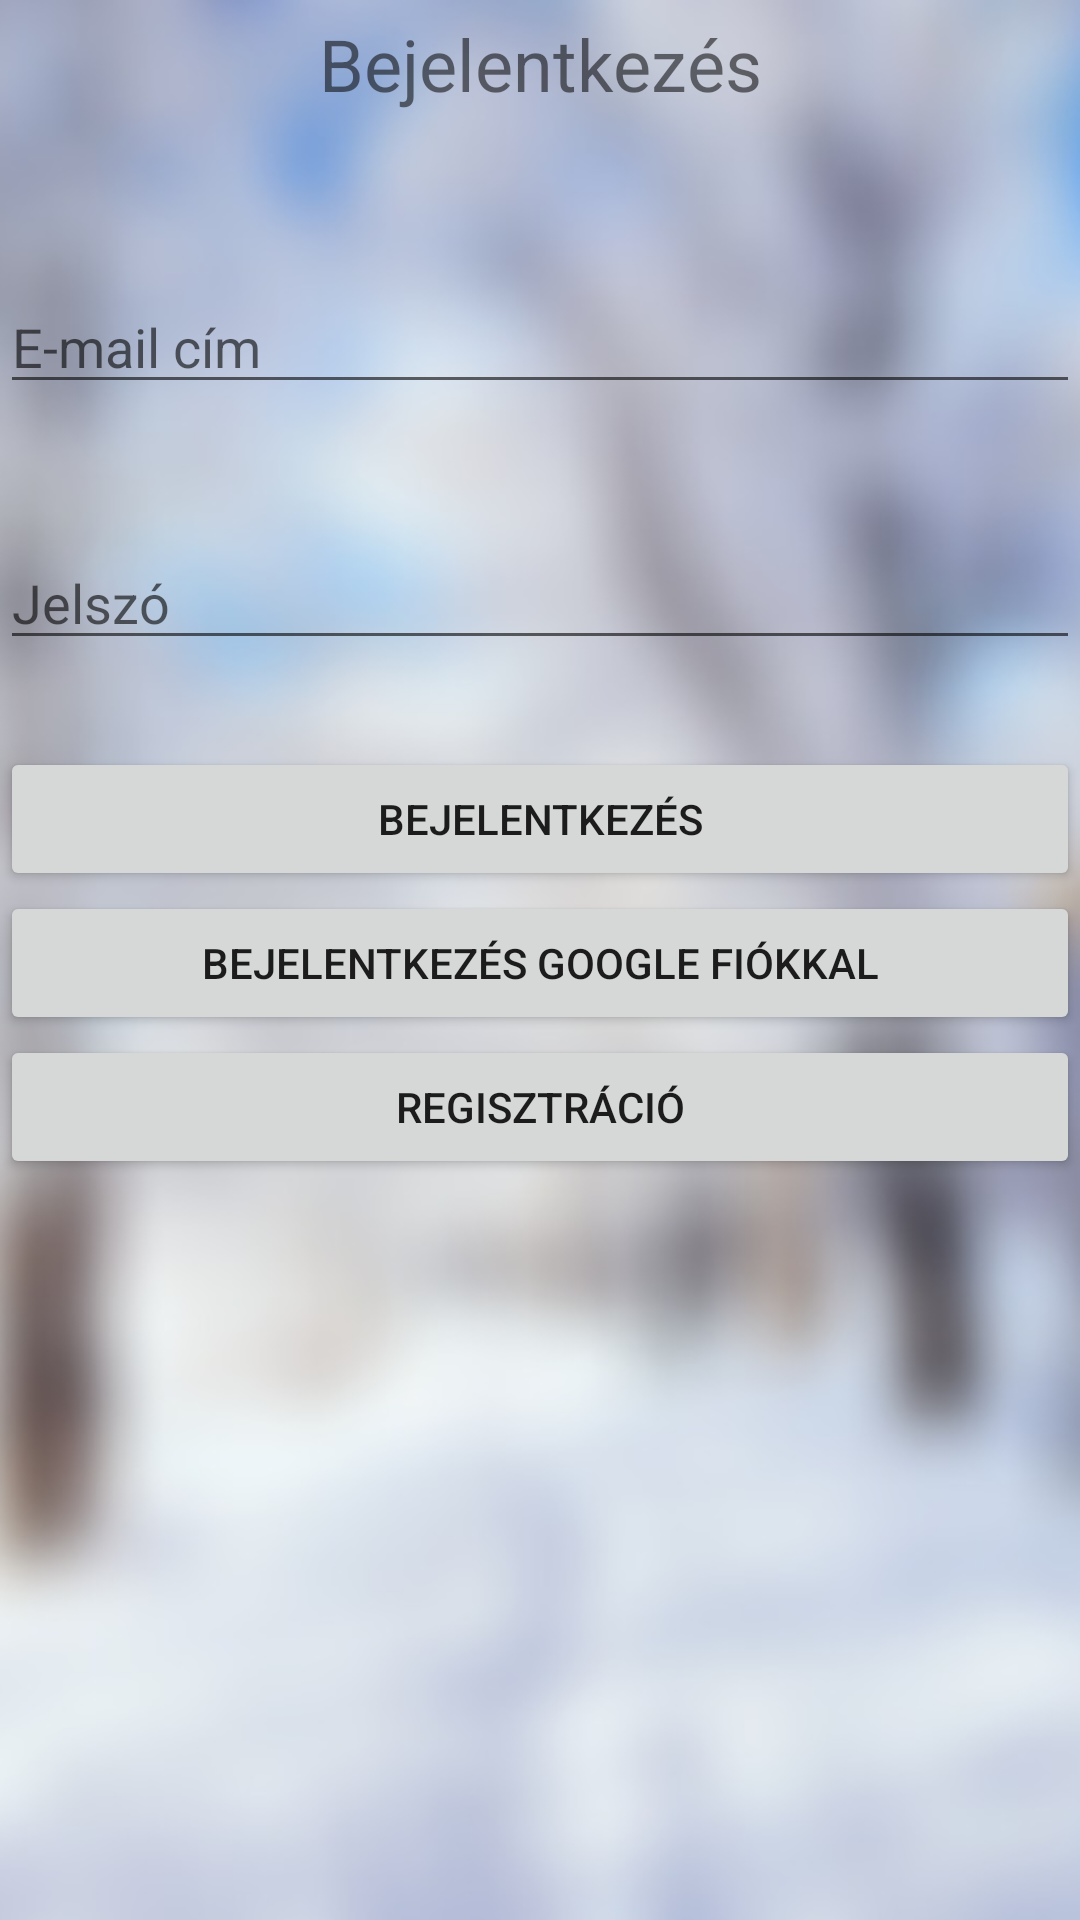

This screen was rendered from an Android layout file. Write that file and the resources it references.
<!-- AndroidManifest.xml: application theme Theme.MobileProject -->
<!-- res/layout/activity_main.xml -->
<?xml version="1.0" encoding="utf-8"?>
<androidx.constraintlayout.widget.ConstraintLayout xmlns:android="http://schemas.android.com/apk/res/android"
    xmlns:app="http://schemas.android.com/apk/res-auto"
    xmlns:tools="http://schemas.android.com/tools"
    android:layout_width="match_parent"
    android:layout_height="match_parent"
    tools:context=".MainActivity">

    <ImageView
        android:id="@+id/imageView"
        android:layout_width="wrap_content"
        android:layout_height="wrap_content"
        android:scaleType="centerCrop"
        app:layout_constraintBottom_toBottomOf="parent"
        app:layout_constraintEnd_toEndOf="parent"
        app:layout_constraintStart_toStartOf="parent"
        app:layout_constraintTop_toTopOf="parent"
        android:src="@drawable/image"/>

    <TextView
        android:id="@+id/registrationTextView"
        android:layout_width="match_parent"
        android:layout_height="wrap_content"
        android:layout_alignParentStart="true"
        android:layout_alignParentEnd="true"
        android:layout_marginLeft="@dimen/default_margin_side"
        android:layout_marginTop="5dp"
        android:layout_marginRight="@dimen/default_margin_side"
        android:text="@string/login"
        android:textAlignment="center"
        android:textSize="24sp"
        app:layout_constraintEnd_toEndOf="parent"
        app:layout_constraintHorizontal_bias="0.526"
        app:layout_constraintStart_toStartOf="parent"
        app:layout_constraintTop_toTopOf="parent" />

    <EditText
        android:id="@+id/editTextUserName"
        android:layout_width="match_parent"
        android:layout_height="wrap_content"
        android:layout_marginLeft="@dimen/default_margin_side"
        android:layout_marginRight="@dimen/default_margin_side"
        android:ems="10"
        android:hint="@string/email_address"
        android:inputType="textEmailAddress"
        app:layout_constraintBottom_toBottomOf="parent"
        app:layout_constraintEnd_toEndOf="parent"
        app:layout_constraintHorizontal_bias="0.0"
        app:layout_constraintStart_toStartOf="parent"
        app:layout_constraintTop_toBottomOf="@+id/registrationTextView"
        app:layout_constraintVertical_bias="0.100" />

    <EditText
        android:id="@+id/editTextPassword"
        android:layout_width="match_parent"
        android:layout_height="wrap_content"
        android:layout_marginLeft="@dimen/default_margin_side"
        android:layout_marginRight="@dimen/default_margin_side"
        android:layout_marginBottom="150dp"
        android:ems="10"
        android:hint="@string/password"
        android:inputType="textPassword"
        app:layout_constraintBottom_toBottomOf="parent"
        app:layout_constraintTop_toBottomOf="@+id/editTextUserName"
        app:layout_constraintVertical_bias="0.140"
        tools:layout_editor_absoluteX="16dp" />

    <Button
        android:id="@+id/loginButton"
        android:layout_width="0dp"
        android:layout_height="wrap_content"
        android:layout_marginLeft="@dimen/default_margin_side"
        android:layout_marginRight="@dimen/default_margin_side"
        android:text="@string/login"
        android:onClick="login"
        app:layout_constraintBottom_toBottomOf="parent"
        app:layout_constraintEnd_toEndOf="parent"
        app:layout_constraintHorizontal_bias="1.0"
        app:layout_constraintStart_toStartOf="parent"
        app:layout_constraintTop_toBottomOf="@+id/editTextPassword"
        app:layout_constraintVertical_bias="0.078" />

    <Button
        android:id="@+id/googleSignInButton"
        android:layout_width="0dp"
        android:layout_height="wrap_content"
        android:layout_marginLeft="@dimen/default_margin_side"
        android:layout_marginRight="@dimen/default_margin_side"
        android:layout_marginTop="0dp"
        android:onClick="loginWithGoogle"
        android:text="@string/loginWithGoogle"
        app:layout_constraintEnd_toEndOf="parent"
        app:layout_constraintHorizontal_bias="0.0"
        app:layout_constraintStart_toStartOf="parent"
        app:layout_constraintTop_toBottomOf="@+id/loginButton" />

    <Button
        android:id="@+id/registerButton"
        android:layout_width="0dp"
        android:layout_height="wrap_content"
        android:layout_marginLeft="@dimen/default_margin_side"
        android:layout_marginRight="@dimen/default_margin_side"
        android:onClick="register"
        android:text="@string/registration"
        app:layout_constraintBottom_toBottomOf="parent"
        app:layout_constraintEnd_toEndOf="parent"
        app:layout_constraintHorizontal_bias="0.0"
        app:layout_constraintStart_toStartOf="parent"
        app:layout_constraintTop_toBottomOf="@+id/googleSignInButton"
        app:layout_constraintVertical_bias="0" />

</androidx.constraintlayout.widget.ConstraintLayout>
<!-- resources referenced by this layout -->
<resources>
  <!-- drawable image: jpg bitmap (drawable, 76811 bytes) -->
  <string name="email_address">E-mail cím</string>
  <string name="login">Bejelentkezés</string>
  <string name="loginWithGoogle">Bejelentkezés google fiókkal</string>
  <string name="password">Jelszó</string>
  <string name="registration">Regisztráció</string>
  <style name="Theme.MobileProject" parent="Theme.MaterialComponents.DayNight.DarkActionBar">
          
          <item name="colorPrimary">@color/purple_500</item>
          <item name="colorPrimaryVariant">@color/purple_700</item>
          <item name="colorOnPrimary">@color/white</item>
          
          <item name="colorSecondary">@color/teal_200</item>
          <item name="colorSecondaryVariant">@color/teal_700</item>
          <item name="colorOnSecondary">@color/black</item>
          
          <item name="android:statusBarColor" tools:targetApi="l">?attr/colorPrimaryVariant</item>
          
      </style>
  <color name="purple_500">#FF6200EE</color>
  <color name="purple_700">#FF3700B3</color>
  <color name="white">#FFFFFFFF</color>
  <color name="teal_200">#FF03DAC5</color>
  <color name="teal_700">#FF018786</color>
  <color name="black">#FF000000</color>
</resources>
